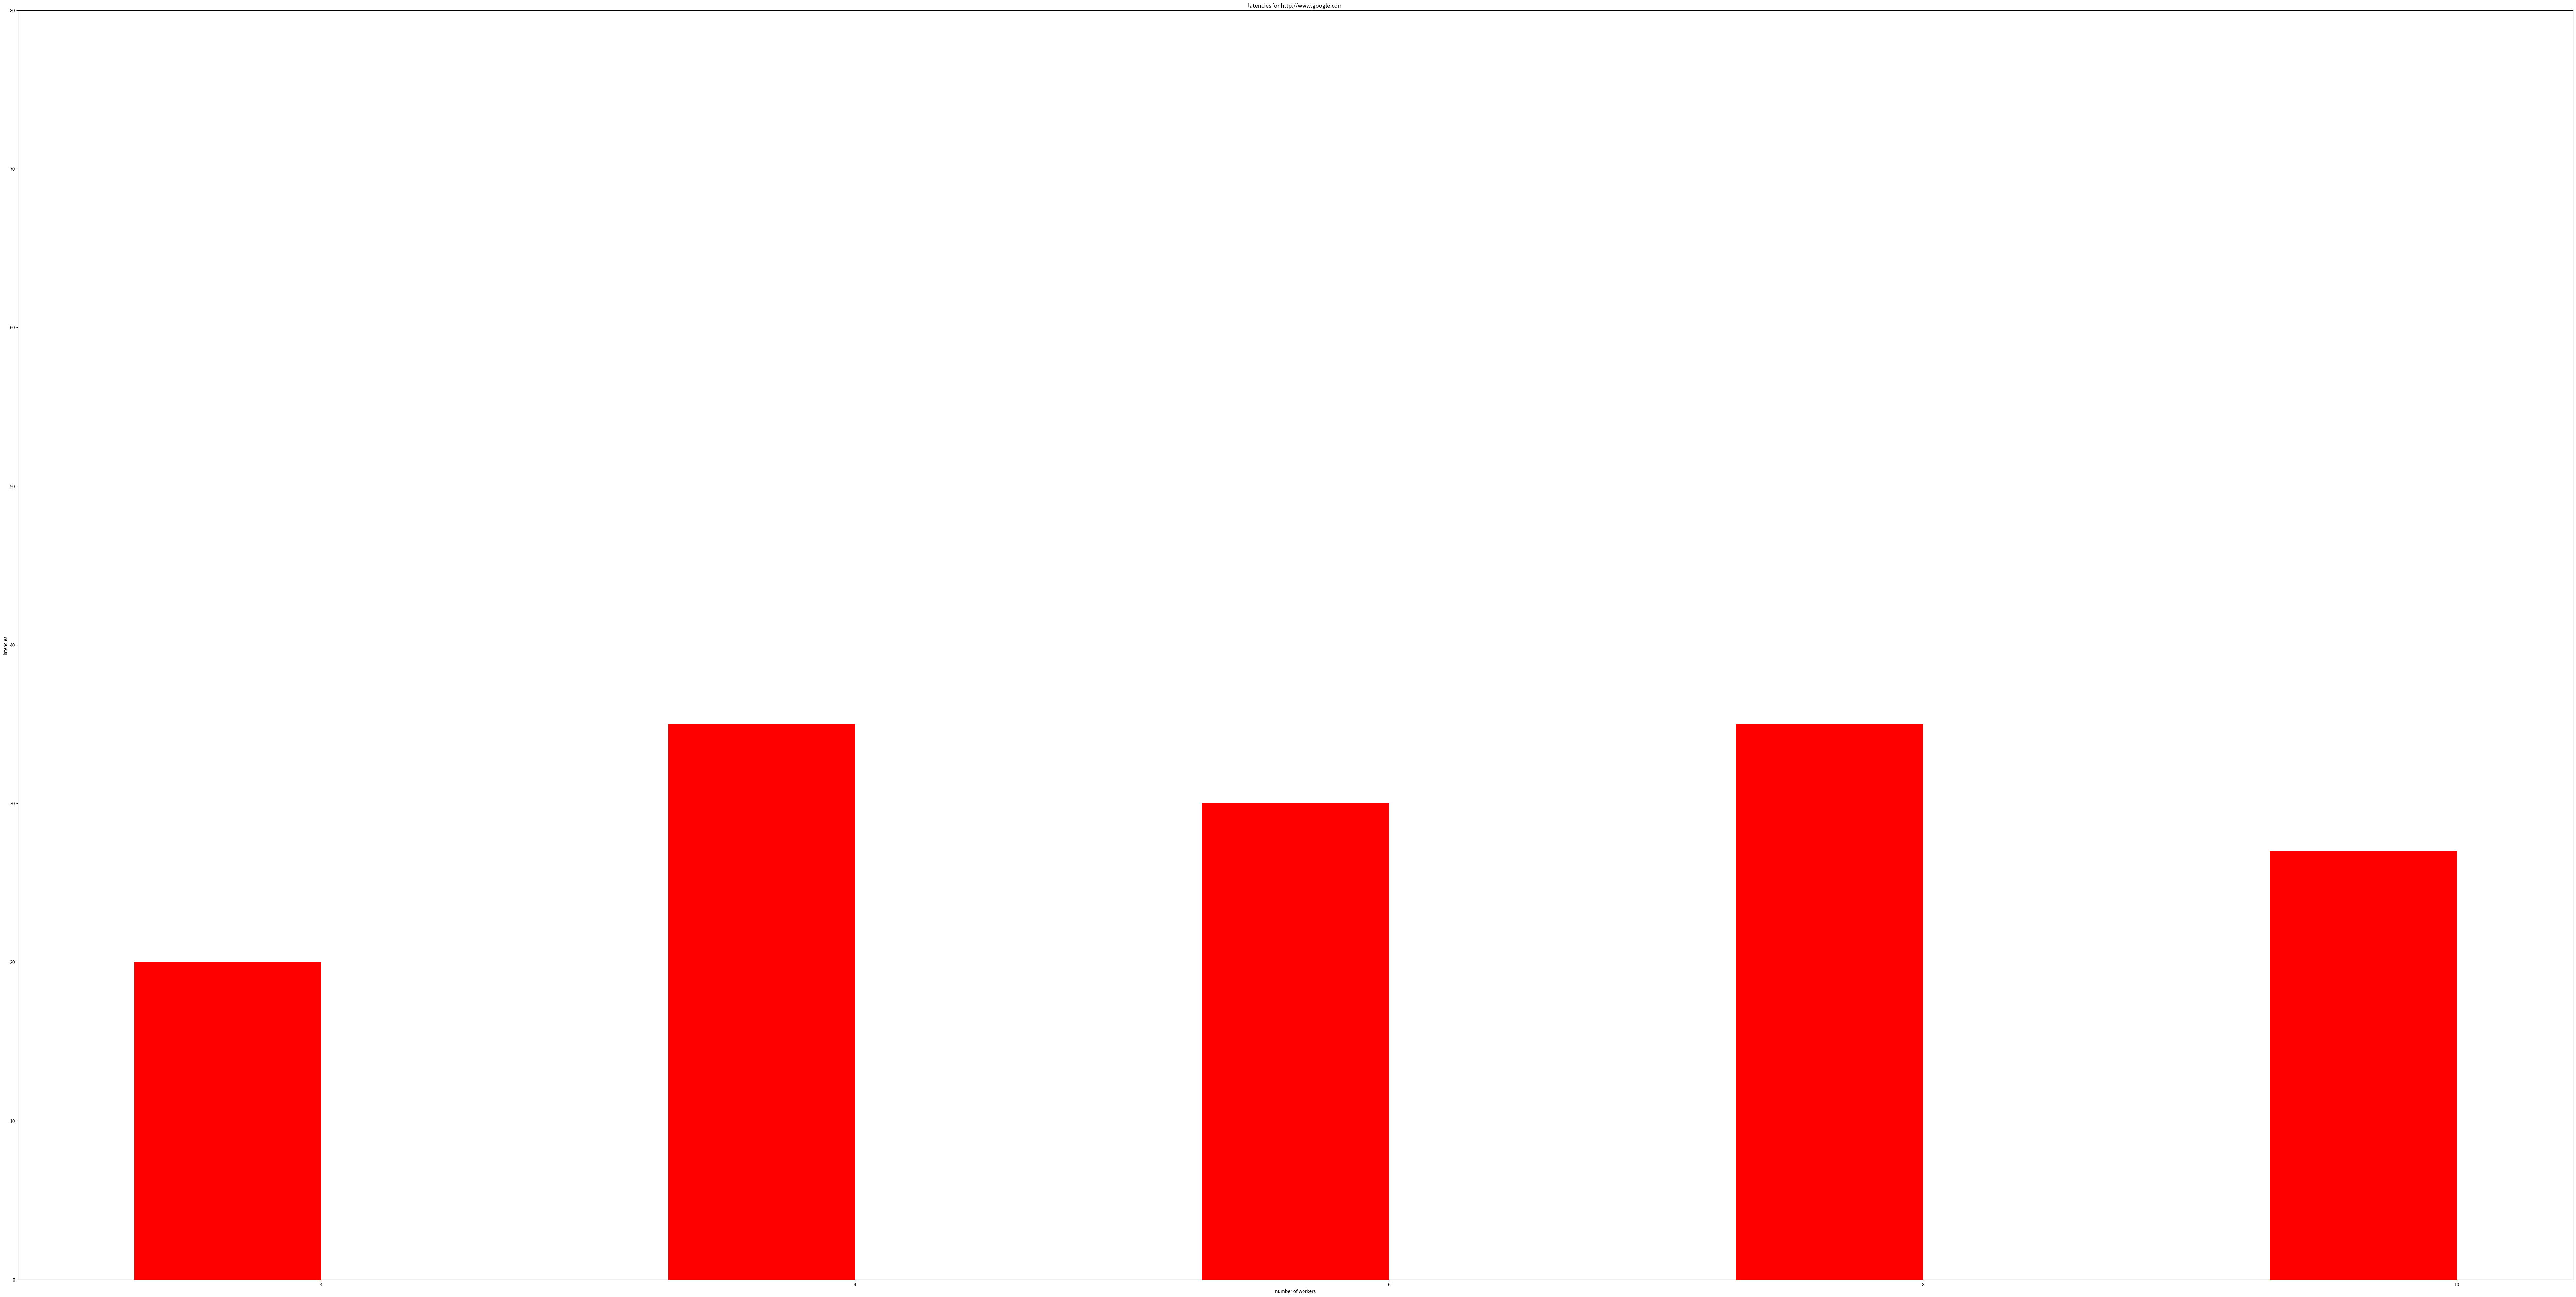

This chart was generated by the following Python code:
#!/usr/bin/env python
# a stacked bar plot with errorbars
import matplotlib
matplotlib.use('AGG') 
import numpy as np
import matplotlib.pyplot as plt


fig = plt.figure(figsize=(100, 50)) 

N = 5
latencies   = (20, 35, 30, 35, 27)
ind = np.arange(N)    # the x locations for the groups
width = 0.35       # the width of the bars: can also be len(x) sequence

p1 = plt.bar(ind, latencies,   width, color='r')

plt.xlabel('number of workers')
plt.ylabel('latencies')
plt.title('latencies for http://www.google.com')
plt.xticks(ind+width/2., ('3','4','6','8','10'), horizontalalignment='center')
plt.yticks(np.arange(0,81,10))
fig.savefig('latency.png',dpi=10,transparent=False) 
#plt.show()


